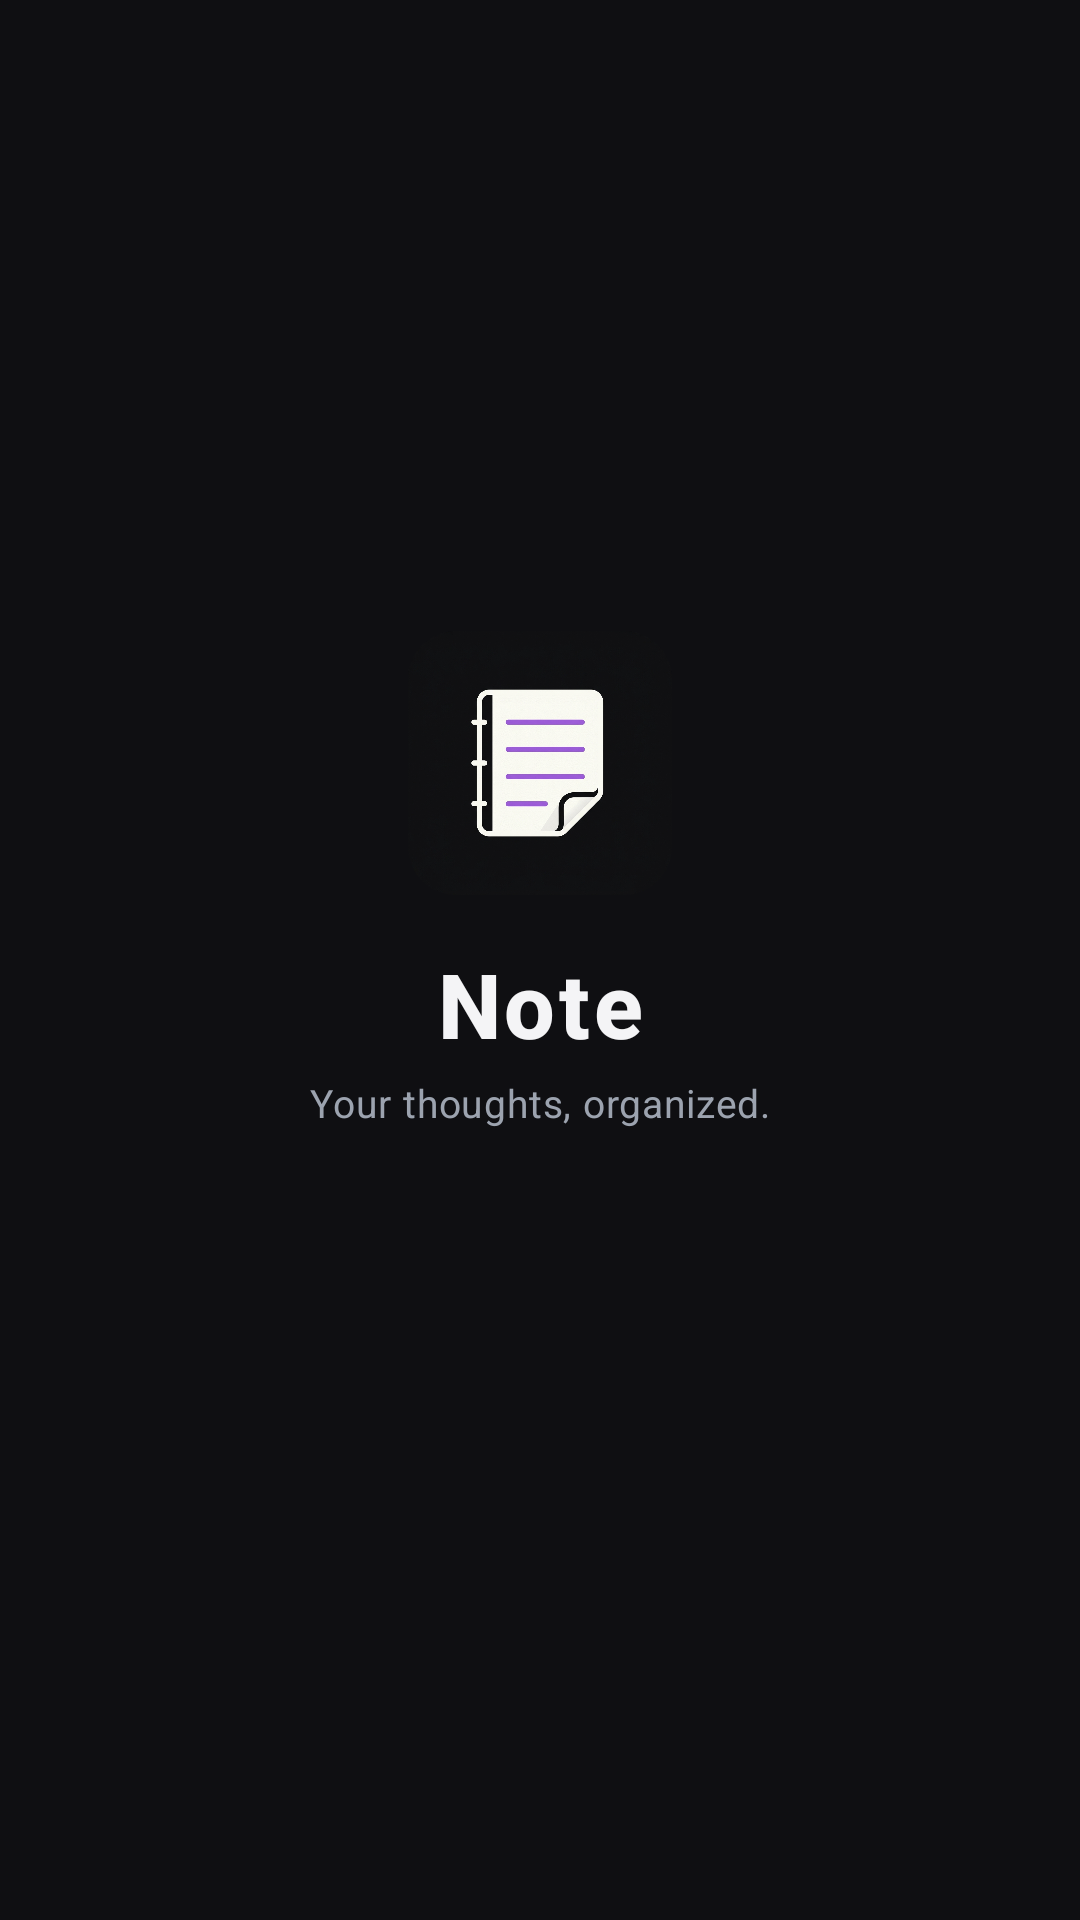

Produce the Android XML layout that renders to this screen, including the resource entries it uses.
<!-- AndroidManifest.xml: activity theme Theme.Note -->
<!-- res/layout/activity_splash.xml -->
<?xml version="1.0" encoding="utf-8"?>
<androidx.constraintlayout.widget.ConstraintLayout xmlns:android="http://schemas.android.com/apk/res/android"
    xmlns:app="http://schemas.android.com/apk/res-auto"
    android:id="@+id/layout_splash_root"
    android:layout_width="match_parent"
    android:layout_height="match_parent"
    android:background="@color/bg_main">

    
    <LinearLayout
        android:id="@+id/container_center_logo"
        android:layout_width="wrap_content"
        android:layout_height="wrap_content"
        android:gravity="center"
        android:orientation="vertical"
        app:layout_constraintBottom_toTopOf="@+id/tv_powered_by"
        app:layout_constraintEnd_toEndOf="parent"
        app:layout_constraintStart_toStartOf="parent"
        app:layout_constraintTop_toTopOf="parent"
        app:layout_constraintVertical_chainStyle="spread_inside">

        <com.google.android.material.imageview.ShapeableImageView
            android:id="@+id/iv_splash_logo"
            android:layout_width="88dp"
            android:layout_height="88dp"
            android:contentDescription="@string/app_name"
            android:src="@drawable/ic_note_logo"
            app:shapeAppearanceOverlay="@style/ShapeAppearance.Note.Card" />

        <TextView
            android:id="@+id/tv_splash_title"
            android:layout_width="wrap_content"
            android:layout_height="wrap_content"
            android:layout_marginTop="16dp"
            android:fontFamily="sans-serif-medium"
            android:letterSpacing="0.04"
            android:text="@string/app_name"
            android:textColor="@color/text_primary"
            android:textSize="30sp"
            android:textStyle="bold" />

        <TextView
            android:id="@+id/tv_splash_tagline"
            android:layout_width="wrap_content"
            android:layout_height="wrap_content"
            android:layout_marginTop="4dp"
            android:fontFamily="sans-serif"
            android:letterSpacing="0.02"
            android:text="@string/tagline"
            android:textColor="@color/text_secondary"
            android:textSize="13sp" />
    </LinearLayout>

    
    <TextView
        android:id="@+id/tv_powered_by"
        android:layout_width="wrap_content"
        android:layout_height="wrap_content"
        android:layout_marginBottom="36dp"
        android:fontFamily="sans-serif-medium"
        android:letterSpacing="0.05"
        android:textColor="@color/text_secondary"
        android:textSize="13sp"
        app:layout_constraintBottom_toBottomOf="parent"
        app:layout_constraintEnd_toEndOf="parent"
        app:layout_constraintStart_toStartOf="parent" />

</androidx.constraintlayout.widget.ConstraintLayout>
<!-- resources referenced by this layout -->
<resources>
  <color name="bg_main">#0F0F12</color>
  <color name="text_primary">#F4F4F6</color>
  <color name="text_secondary">#9CA3AF</color>
  <!-- drawable ic_note_logo: png bitmap (drawable, 694399 bytes) -->
  <string name="app_name">Note</string>
  <string name="tagline">Your thoughts, organized.</string>
  <style name="ShapeAppearance.Note.Card" parent="">
          <item name="cornerSize">16dp</item>
      </style>
  <style name="Theme.Note" parent="Theme.Material3.Dark.NoActionBar">
          <item name="colorPrimary">@color/purple_accent</item>
          <item name="colorOnPrimary">@color/white</item>
          <item name="colorPrimaryContainer">@color/purple_accent_container</item>
          <item name="colorOnPrimaryContainer">@color/purple_accent_light</item>
  
          <item name="android:windowBackground">@color/bg_main</item>
          <item name="colorSurface">@color/bg_surface</item>
          <item name="colorOnSurface">@color/text_primary</item>
          <item name="colorSurfaceVariant">@color/bg_card</item>
          <item name="colorOnSurfaceVariant">@color/text_secondary</item>
  
          <item name="android:statusBarColor">@color/bg_main</item>
          <item name="android:navigationBarColor">@color/bg_main</item>
          <item name="android:windowLightStatusBar" tools:targetApi="m">false</item>
          <item name="android:windowLightNavigationBar" tools:targetApi="o_mr1">false</item>
  
          
          <item name="materialAlertDialogTheme">@style/ThemeOverlay.Note.MaterialAlertDialog</item>
      </style>
  <color name="purple_accent">#8B5CF6</color>
  <color name="white">#FFFFFFFF</color>
  <color name="purple_accent_container">#281E3D</color>
  <color name="purple_accent_light">#A78BFA</color>
  <color name="bg_surface">#16161D</color>
  <color name="bg_card">#1A1A24</color>
  <style name="ThemeOverlay.Note.MaterialAlertDialog" parent="ThemeOverlay.Material3.MaterialAlertDialog">
          <item name="colorSurface">@color/bg_dialog</item>
          <item name="colorOnSurface">@color/text_primary</item>
          <item name="colorPrimary">@color/purple_accent</item>
          <item name="shapeAppearanceOverlay">@style/ShapeAppearance.Note.Dialog</item>
      </style>
  <color name="bg_dialog">#1C1C26</color>
  <style name="ShapeAppearance.Note.Dialog" parent="">
          <item name="cornerSize">20dp</item>
      </style>
</resources>
